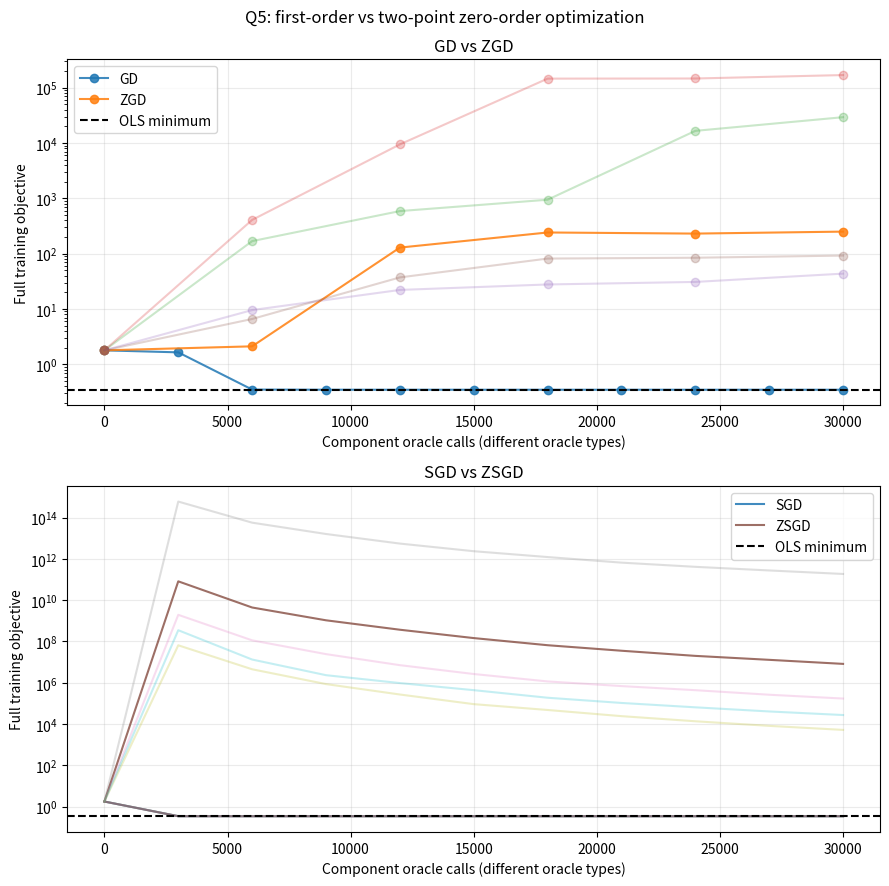

Reproduce this figure in Python.
"""ENSAI Q5: two-point zeroth-order least-squares optimization.

Costs are measured in *component oracle calls*: one gradient of f_i or
one value of f_i. They are different oracle types, not equal wall-time.
"""
from __future__ import annotations
import argparse
import csv
import json
from pathlib import Path
import numpy as np


def data(n=3000, p=8, noise_sd=0.5, seed=42):
    if n < 2 or p < 2 or not np.isfinite(noise_sd) or noise_sd < 0:
        raise ValueError('n>=2, p>=2, noise_sd finite and nonnegative required')
    rng = np.random.default_rng(seed)
    x = rng.standard_normal((n, p))
    y = x[:, 0] + np.maximum(x[:, 1], 0) + noise_sd * rng.standard_normal(n)
    return np.column_stack([np.ones(n), x]), y


def objective(z, y, theta):
    return float(np.mean((z @ theta - y)**2))


def full_gradient(z, y, theta):
    return 2 * z.T @ (z @ theta - y) / len(y)


def component_gradient(zi, yi, theta):
    return 2 * zi * (zi @ theta - yi)


def direction(rng, d, distribution='gaussian'):
    if distribution == 'gaussian':
        return rng.standard_normal(d)
    if distribution == 'rademacher':
        return rng.choice(np.array([-1., 1.]), size=d)
    if distribution == 'sphere':
        v = rng.standard_normal(d)
        return np.sqrt(d) * v / np.linalg.norm(v)
    raise ValueError('distribution must be gaussian, rademacher or sphere')


def zero_gradient(z, y, theta, u, h=0.01, stochastic_index=None):
    """Two-point estimator. E[g_hat | theta] = gradient for quadratic loss.

    For full objective, each evaluation uses all n component values;
    for stochastic objective, each uses one component value.
    """
    if not np.isfinite(h) or h <= 0:
        raise ValueError('h must be positive and finite')
    if stochastic_index is None:
        fp = objective(z, y, theta + h*u)
        fm = objective(z, y, theta - h*u)
    else:
        zi, yi = z[stochastic_index], y[stochastic_index]
        fp = (zi @ (theta+h*u) - yi)**2
        fm = (zi @ (theta-h*u) - yi)**2
    return ((fp - fm)/(2*h)) * u


def optimize(z, y, method, budget, seed=100, h=0.01,
             distribution='gaussian', checkpoints=10):
    if method not in ('gd', 'sgd', 'zgd', 'zsgd'):
        raise ValueError('invalid method')
    if not isinstance(budget, (int, np.integer)) or budget < 0:
        raise ValueError('budget must be a nonnegative integer')
    if not isinstance(checkpoints, int) or checkpoints <= 0:
        raise ValueError('checkpoints must be a positive integer')
    if not np.isfinite(h) or h <= 0:
        raise ValueError('h must be positive and finite')
    n, d = z.shape
    cost = {'gd': n, 'sgd': 1, 'zgd': 2*n, 'zsgd': 2}[method]
    steps = budget // cost  # no budget overrun
    theta = np.zeros(d)
    rng = np.random.default_rng(seed)
    history = [{'calls': 0, 'objective': objective(z, y, theta)}]
    for k in range(1, steps+1):
        if method == 'gd':
            grad = full_gradient(z, y, theta)
        elif method == 'sgd':
            i = int(rng.integers(n))
            grad = component_gradient(z[i], y[i], theta)
        elif method == 'zgd':
            grad = zero_gradient(z, y, theta, direction(rng, d, distribution), h)
        else:
            i = int(rng.integers(n))
            grad = zero_gradient(z, y, theta, direction(rng, d, distribution), h, i)
        theta -= grad / k
        if k == steps or k % max(1, steps // checkpoints) == 0:
            history.append({'calls': k*cost, 'objective': objective(z, y, theta)})
    return theta, history, {'steps': steps, 'oracle_calls': steps*cost,
                            'unused_budget': budget - steps*cost,
                            'oracle': 'component_gradient' if method in ('gd','sgd') else 'component_value'}


def experiment(budget=30000, repeats=5, seed=42, h=0.01):
    if repeats < 2 or budget < 6000:
        raise ValueError('repeats>=2, budget>=6000 required for n=3000')
    z, y = data(seed=seed)
    ols = np.linalg.lstsq(z, y, rcond=None)[0]
    optimum = objective(z, y, ols)
    histories, metadata = {}, {}
    for method in ('gd', 'sgd', 'zgd', 'zsgd'):
        runs = []
        for j in range(1 if method == 'gd' else repeats):
            _, history, info = optimize(z, y, method, budget, seed=100+j, h=h)
            runs.append(history)
        histories[method] = runs
        metadata[method] = {**info, 'runs': len(runs),
                            'final_objectives': [r[-1]['objective'] for r in runs],
                            'final_mean': float(np.mean([r[-1]['objective'] for r in runs]))}
    return histories, {'budget_per_method': budget, 'n': len(y), 'd': z.shape[1],
                       'noise_sd': 0.5, 'data_seed': seed, 'h': h,
                       'direction': 'gaussian N(0,I)', 'ols_minimum': optimum,
                       'methods': metadata,
                       'budget_note': 'First-order: component-gradient calls; zero-order: component-function-value calls. Diagnostic full-loss evaluations excluded.'}


def save(histories, summary, output):
    import matplotlib
    matplotlib.use('Agg')
    import matplotlib.pyplot as plt
    output = Path(output)
    output.mkdir(parents=True, exist_ok=True)
    (output/'q5.json').write_text(json.dumps(summary, indent=2)+'\n', encoding='utf8')
    with (output/'q5.csv').open('w', newline='', encoding='utf8') as f:
        w = csv.DictWriter(f, fieldnames=['method', 'run', 'calls', 'objective'])
        w.writeheader()
        for method, runs in histories.items():
            for j, run in enumerate(runs):
                for point in run:
                    w.writerow({'method':method, 'run':j, **point})
    fig, axes = plt.subplots(2, 1, figsize=(9, 9))
    for ax, pair in zip(axes, [('gd','zgd'), ('sgd','zsgd')]):
        for method in pair:
            for j, run in enumerate(histories[method]):
                ax.plot([p['calls'] for p in run], [p['objective'] for p in run],
                        marker='o' if method in ('gd','zgd') else None,
                        alpha=0.85 if j==0 else 0.25,
                        label=method.upper() if j==0 else None)
        ax.axhline(summary['ols_minimum'], ls='--', color='black', label='OLS minimum')
        ax.set(xlabel='Component oracle calls (different oracle types)',
               ylabel='Full training objective', title=' vs '.join(m.upper() for m in pair))
        ax.set_yscale('log')
        ax.grid(alpha=0.25)
        ax.legend()
    fig.suptitle('Q5: first-order vs two-point zero-order optimization')
    fig.tight_layout()
    fig.savefig(output/'q5_convergence.png', dpi=180)
    plt.close(fig)


if __name__ == '__main__':
    parser = argparse.ArgumentParser(description=__doc__)
    parser.add_argument('--budget', type=int, default=30000)
    parser.add_argument('--repeats', type=int, default=5)
    parser.add_argument('--seed', type=int, default=42)
    parser.add_argument('--h', type=float, default=0.01)
    parser.add_argument('--output', type=Path, default=Path('results'))
    args = parser.parse_args()
    histories, summary = experiment(args.budget, args.repeats, args.seed, args.h)
    save(histories, summary, args.output)
    print(json.dumps(summary, indent=2))
